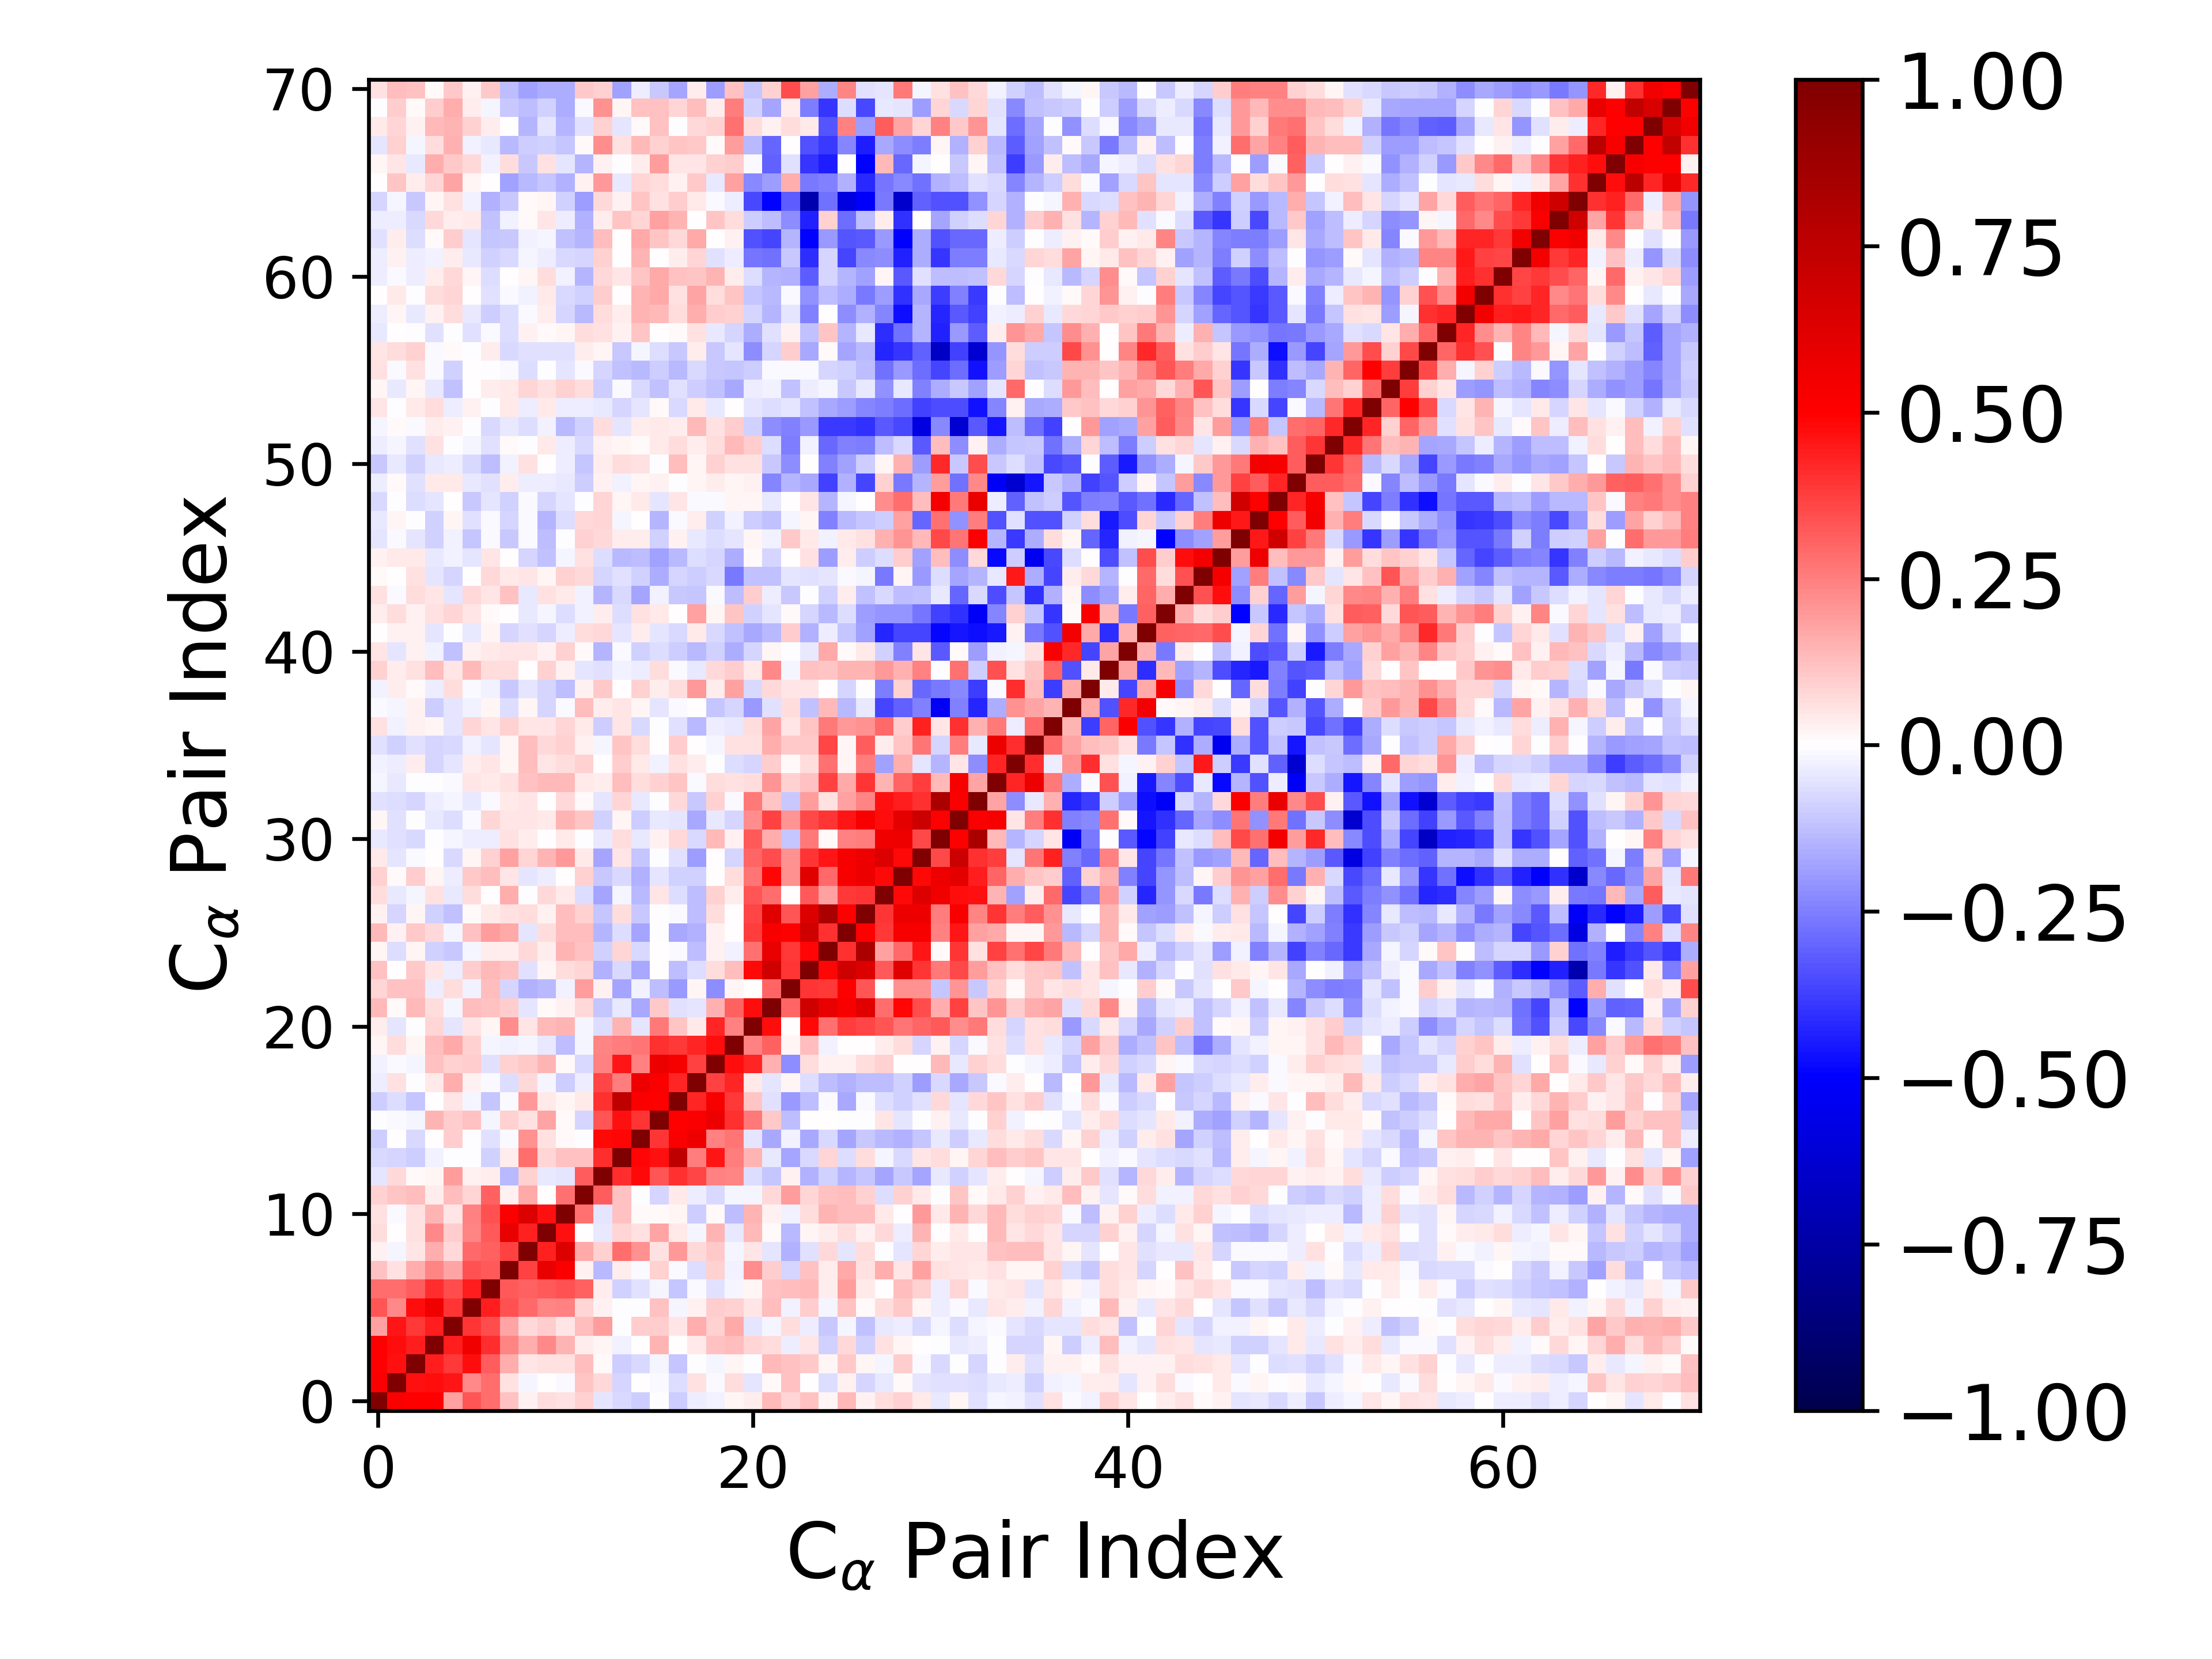

The data file committed next to this chart (first rows):
1.000000000000000000e+00, 5.129834413160556661e-01, 4.954902435209901368e-01, 4.969778129070106520e-01, 1.852606342807194550e-01, 3.335471923559418239e-01, 2.865170488232863244e-01, 1.188965344338532293e-01, 2.658921242261575238e-02, 6.649355774168079491e-02, 6.214397503278085849e-02, 8.791096131809331138e-02, -4.943523974166082885e-02, -7.700779566110944885e-02, -9.795103847211643344e-02, -9.881033802021765410e-04, -1.013056590741234497e-01, -3.747603208690415688e-02, -3.031738607779943181e-02, 2.180587709516244518e-02, 3.128407847771072503e-02, 1.387104573999379531e-01, 8.291935897229131547e-02, 1.205371031901608103e-01
5.129834413160556661e-01, 1.000000000000000000e+00, 4.628199664235815858e-01, 4.750407151190542687e-01, 4.561269195322012471e-01, 2.313720461812259765e-01, 2.867663654753406233e-01, 5.797950339508893547e-02, -1.670779068884313892e-02, 2.828291415698937650e-03, -1.073352133272278616e-02, 1.096906067547265134e-01, 7.366433080933001976e-02, -8.187283302341995250e-02, 6.811071799917303542e-03, -9.910140116046597253e-03, -6.624357397695404548e-02, 5.715863078308087986e-02, -1.059656342734533255e-02, 6.568473377635108967e-02, -5.457037501825638681e-02, 7.985707151583287464e-03, 1.179697773992605669e-01, 6.414510807111191253e-03
4.954902435209901368e-01, 4.628199664235815858e-01, 1.000000000000000000e+00, 4.437294319579175306e-01, 3.845150007587080920e-01, 4.692283579608370614e-01, 3.171697072390377570e-01, 1.621413393094314204e-01, 4.875427676828351237e-02, 5.856410259446624689e-02, 5.918153266054169970e-02, 1.277619459213591713e-01, 1.450269148252260158e-02, -9.655749294069845834e-02, -7.682158586348031282e-02, -2.310324118056579154e-02, -1.128190473213883799e-01, -5.379154195201586372e-03, -1.723469257411415489e-02, 2.088704200650785131e-02, -6.698799969007023999e-03, 1.336963516712415256e-01, 1.227691169181878289e-01, 1.088751086631215559e-01
4.969778129070106520e-01, 4.750407151190542687e-01, 4.437294319579175306e-01, 1.000000000000000000e+00, 4.395342407833490173e-01, 5.502551609996197968e-01, 4.119392415646940808e-01, 2.400641805729392952e-01, 1.619921379336616563e-01, 2.311190333807786879e-01, 1.455046449827597232e-01, 3.879075915668180746e-02, 2.170073605260725708e-02, -2.767310595397134282e-02, 5.802133285147910609e-03, 1.435037615576490455e-01, 3.964910403843143263e-03, 4.079604186218573764e-02, 1.188385968090792943e-01, 1.250195971331631573e-01, 8.227799669437203811e-02, 6.652373069447449494e-02, -3.184865362566136754e-02, 4.868434160137770361e-02
1.852606342807194550e-01, 4.561269195322012471e-01, 3.845150007587080920e-01, 4.395342407833490173e-01, 1.000000000000000000e+00, 3.912761538080672952e-01, 3.479686879806375699e-01, 1.732419896725903852e-01, 7.210467643327760079e-02, 9.492998831255183845e-02, 5.322535316877629458e-02, 1.316102730345714844e-01, 1.918850746540347041e-01, -1.263615690481666469e-03, 1.010109168058558882e-01, 9.463169514432975826e-02, 5.348377246290974413e-02, 1.578191799112189653e-01, 9.037794651734319673e-02, 1.674030285606002977e-01, -5.374890262325312390e-02, -1.873085191353705131e-02, 6.336164442079382508e-02, -3.377450085919413841e-02
3.335471923559418239e-01, 2.313720461812259765e-01, 4.692283579608370614e-01, 5.502551609996197968e-01, 3.912761538080672952e-01, 1.000000000000000000e+00, 4.423631641926576430e-01, 3.368561068835812522e-01, 2.899344570376024000e-01, 2.418996672890976474e-01, 2.423543967150300626e-01, 8.463253940651958851e-02, 2.495334965362678778e-02, -1.917339060454878409e-03, -2.523861923045493845e-03, 1.235592891973855828e-01, -1.865503356107725899e-02, 3.110214743575313856e-02, 9.894670058805513091e-02, 9.217307892209154752e-02, 4.766553652142656999e-02, 1.282027498112946751e-01, -2.484463113276435056e-02, 9.401543389699401621e-02
2.865170488232863244e-01, 2.867663654753406233e-01, 3.171697072390377570e-01, 4.119392415646940808e-01, 3.479686879806375699e-01, 4.423631641926576430e-01, 1.000000000000000000e+00, 3.254006585245699523e-01, 3.100770809214851709e-01, 3.227028376963997913e-01, 3.393192404187646560e-01, 3.062481979180847746e-01, 3.268903648180401106e-02, -9.270121222853931753e-02, -5.492717997831765564e-02, -1.612070075605634423e-02, -1.120834257407400114e-01, -8.314954407397059932e-03, -5.556247290889573115e-02, -1.653781886628302722e-02, 1.646506768638815107e-02, 1.175519497521101964e-01, 1.305772841079531343e-01, 1.347323511645752703e-01
1.188965344338532293e-01, 5.797950339508893547e-02, 1.621413393094314204e-01, 2.400641805729392952e-01, 1.732419896725903852e-01, 3.368561068835812522e-01, 3.254006585245699523e-01, 1.000000000000000000e+00, 3.688527501059792324e-01, 5.840221331281513217e-01, 5.080809839270098438e-01, 2.470375331286740750e-02, -1.342705010692421264e-01, 3.347909616070794681e-02, -8.493626304277154468e-03, 9.127882120601833738e-02, -1.430545778270553639e-02, -6.333563596417947361e-02, 8.951865058785962725e-02, -2.687449839787857397e-02, 2.258444708978569193e-01, 9.984049486465312873e-02, -8.372439113520933895e-02, 1.185927091168600817e-01
2.658921242261575238e-02, -1.670779068884313892e-02, 4.875427676828351237e-02, 1.619921379336616563e-01, 7.210467643327760079e-02, 2.899344570376024000e-01, 3.100770809214851709e-01, 3.688527501059792324e-01, 1.000000000000000000e+00, 4.348528818419455377e-01, 6.297817548506225993e-01, 1.648259900501444775e-01, 8.618315001702211986e-02, 2.816781422704139892e-01, 2.169885963583585986e-01, 5.809332804959983082e-02, 2.016997223144454399e-01, 7.171957529472640369e-02, 1.072389927634667672e-01, -1.960777133232117359e-02, 5.004137566869415465e-02, -5.146499489165358432e-02, -1.493019882812157695e-01, -5.926035956034823166e-02
6.649355774168079491e-02, 2.828291415698937650e-03, 5.856410259446624689e-02, 2.311190333807786879e-01, 9.492998831255183845e-02, 2.418996672890976474e-01, 3.227028376963997913e-01, 5.840221331281513217e-01, 4.348528818419455377e-01, 1.000000000000000000e+00, 4.626187082936245587e-01, 5.432898521258994542e-03, -4.563530620955032202e-02, 8.487424563992013171e-02, 6.010896556448635381e-02, 1.722155762174614746e-01, 4.674307890970746948e-02, -2.206390263090724294e-02, 1.406367433388751864e-01, -4.101183079367568679e-02, 1.353338436740628148e-01, 1.525677976488752814e-02, -1.383248943344920490e-01, 1.620298471679642444e-02
6.214397503278085849e-02, -1.073352133272278616e-02, 5.918153266054169970e-02, 1.455046449827597232e-01, 5.322535316877629458e-02, 2.423543967150300626e-01, 3.393192404187646560e-01, 5.080809839270098438e-01, 6.297817548506225993e-01, 4.626187082936245587e-01, 1.000000000000000000e+00, 2.742274610319994643e-01, -5.448233107828016203e-02, 1.236993496201359427e-01, 1.454845654951082007e-02, 9.156135300149420217e-03, 2.056360107752853300e-02, -9.694119658342599533e-02, 1.314818752621012277e-02, -1.308940248826388209e-01, 1.408691108585524987e-01, 2.954260964038388573e-02, -2.514484110086188592e-02, 6.390894037842756448e-02
8.791096131809331138e-02, 1.096906067547265134e-01, 1.277619459213591713e-01, 3.879075915668180746e-02, 1.316102730345714844e-01, 8.463253940651958851e-02, 3.062481979180847746e-01, 2.470375331286740750e-02, 1.648259900501444775e-01, 5.432898521258994542e-03, 2.742274610319994643e-01, 1.000000000000000000e+00, 3.180849320628656995e-01, 1.192845048116425860e-01, -1.139142782003998771e-03, -7.893931700546907848e-02, 4.067006583737391850e-02, -3.588085404022123281e-02, -7.235374004417133298e-02, -2.276687326033806705e-02, -1.657885090432557884e-02, 7.799421708612344628e-02, 1.942157700388846553e-01, 8.381188913564463494e-02
-4.943523974166082885e-02, 7.366433080933001976e-02, 1.450269148252260158e-02, 2.170073605260725708e-02, 1.918850746540347041e-01, 2.495334965362678778e-02, 3.268903648180401106e-02, -1.342705010692421264e-01, 8.618315001702211986e-02, -4.563530620955032202e-02, -5.448233107828016203e-02, 3.180849320628656995e-01, 1.000000000000000000e+00, 4.090689273817122995e-01, 4.837245393253667980e-01, 3.356426063984132568e-01, 4.021747474175964565e-01, 3.666054041909857508e-01, 2.497490436430062355e-01, 2.368845519659322219e-01, -6.678187922619126249e-02, -1.140053334169671556e-01, 3.118463556642974213e-02, -1.494454691116392231e-01
-7.700779566110944885e-02, -8.187283302341995250e-02, -9.655749294069845834e-02, -2.767310595397134282e-02, -1.263615690481666469e-03, -1.917339060454878409e-03, -9.270121222853931753e-02, 3.347909616070794681e-02, 2.816781422704139892e-01, 8.487424563992013171e-02, 1.236993496201359427e-01, 1.192845048116425860e-01, 4.090689273817122995e-01, 1.000000000000000000e+00, 4.864232689026269374e-01, 4.685121631782180329e-01, 7.481923627825274314e-01, 2.546447677368015028e-01, 4.551635422414831433e-01, 2.539742337802863847e-01, 1.442970209001576964e-01, -4.638066466099660667e-02, -1.741158816635932638e-01, -7.366940299277437154e-02
-9.795103847211643344e-02, 6.811071799917303542e-03, -7.682158586348031282e-02, 5.802133285147910609e-03, 1.010109168058558882e-01, -2.523861923045493845e-03, -5.492717997831765564e-02, -8.493626304277154468e-03, 2.169885963583585986e-01, 6.010896556448635381e-02, 1.454845654951082007e-02, -1.139142782003998771e-03, 4.837245393253667980e-01, 4.864232689026269374e-01, 1.000000000000000000e+00, 3.931661924574136879e-01, 5.094283195456406066e-01, 5.606146661923113728e-01, 2.475787832985946735e-01, 2.667515850535142619e-01, -4.723010807529121752e-02, -1.641012527873265403e-01, -2.754507318732981463e-02, -1.655967522071830622e-01
-9.881033802021765410e-04, -9.910140116046597253e-03, -2.310324118056579154e-02, 1.435037615576490455e-01, 9.463169514432975826e-02, 1.235592891973855828e-01, -1.612070075605634423e-02, 9.127882120601833738e-02, 5.809332804959983082e-02, 1.722155762174614746e-01, 9.156135300149420217e-03, -7.893931700546907848e-02, 3.356426063984132568e-01, 4.685121631782180329e-01, 3.931661924574136879e-01, 1.000000000000000000e+00, 4.933903792499458874e-01, 5.139632811366496856e-01, 5.693966836696667810e-01, 4.041586022561481917e-01, 2.604757546633660881e-01, 1.029872741881664860e-01, -1.300633104658295569e-01, 3.044425801624979413e-03
-1.013056590741234497e-01, -6.624357397695404548e-02, -1.128190473213883799e-01, 3.964910403843143263e-03, 5.348377246290974413e-02, -1.865503356107725899e-02, -1.120834257407400114e-01, -1.430545778270553639e-02, 2.016997223144454399e-01, 4.674307890970746948e-02, 2.056360107752853300e-02, 4.067006583737391850e-02, 4.021747474175964565e-01, 7.481923627825274314e-01, 5.094283195456406066e-01, 4.933903792499458874e-01, 1.000000000000000000e+00, 4.225637725035717440e-01, 5.281718537532213986e-01, 3.868728693500531612e-01, 1.150529681444368291e-01, -6.154934466536964716e-02, -2.015559246973692709e-01, -1.256547951697971344e-01
-3.747603208690415688e-02, 5.715863078308087986e-02, -5.379154195201586372e-03, 4.079604186218573764e-02, 1.578191799112189653e-01, 3.110214743575313856e-02, -8.314954407397059932e-03, -6.333563596417947361e-02, 7.171957529472640369e-02, -2.206390263090724294e-02, -9.694119658342599533e-02, -3.588085404022123281e-02, 3.666054041909857508e-01, 2.546447677368015028e-01, 5.606146661923113728e-01, 5.139632811366496856e-01, 4.225637725035717440e-01, 1.000000000000000000e+00, 3.691245742522484274e-01, 4.238247750257324031e-01, 4.337320262649387720e-02, -5.287688659394723656e-02, 2.149010498201561412e-02, -6.537060243605810617e-02
-3.031738607779943181e-02, -1.059656342734533255e-02, -1.723469257411415489e-02, 1.188385968090792943e-01, 9.037794651734319673e-02, 9.894670058805513091e-02, -5.556247290889573115e-02, 8.951865058785962725e-02, 1.072389927634667672e-01, 1.406367433388751864e-01, 1.314818752621012277e-02, -7.235374004417133298e-02, 2.497490436430062355e-01, 4.551635422414831433e-01, 2.475787832985946735e-01, 5.693966836696667810e-01, 5.281718537532213986e-01, 3.691245742522484274e-01, 1.000000000000000000e+00, 4.749959749346880922e-01, 4.274618850270248127e-01, 1.536928300224165711e-01, -2.198091533372332484e-01, 6.416675270533481190e-02
2.180587709516244518e-02, 6.568473377635108967e-02, 2.088704200650785131e-02, 1.250195971331631573e-01, 1.674030285606002977e-01, 9.217307892209154752e-02, -1.653781886628302722e-02, -2.687449839787857397e-02, -1.960777133232117359e-02, -4.101183079367568679e-02, -1.308940248826388209e-01, -2.276687326033806705e-02, 2.368845519659322219e-01, 2.539742337802863847e-01, 2.667515850535142619e-01, 4.041586022561481917e-01, 3.868728693500531612e-01, 4.238247750257324031e-01, 4.749959749346880922e-01, 1.000000000000000000e+00, 2.458511548508307276e-01, 3.108547537786351400e-01, 2.207200476563104391e-02, 1.290408392451993791e-01
3.128407847771072503e-02, -5.457037501825638681e-02, -6.698799969007023999e-03, 8.227799669437203811e-02, -5.374890262325312390e-02, 4.766553652142656999e-02, 1.646506768638815107e-02, 2.258444708978569193e-01, 5.004137566869415465e-02, 1.353338436740628148e-01, 1.408691108585524987e-01, -1.657885090432557884e-02, -6.678187922619126249e-02, 1.442970209001576964e-01, -4.723010807529121752e-02, 2.604757546633660881e-01, 1.150529681444368291e-01, 4.337320262649387720e-02, 4.274618850270248127e-01, 2.458511548508307276e-01, 1.000000000000000000e+00, 4.702607472904283825e-01, 5.151224588808032100e-03, 4.798258190979126092e-01
1.387104573999379531e-01, 7.985707151583287464e-03, 1.336963516712415256e-01, 6.652373069447449494e-02, -1.873085191353705131e-02, 1.282027498112946751e-01, 1.175519497521101964e-01, 9.984049486465312873e-02, -5.146499489165358432e-02, 1.525677976488752814e-02, 2.954260964038388573e-02, 7.799421708612344628e-02, -1.140053334169671556e-01, -4.638066466099660667e-02, -1.641012527873265403e-01, 1.029872741881664860e-01, -6.154934466536964716e-02, -5.287688659394723656e-02, 1.536928300224165711e-01, 3.108547537786351400e-01, 4.702607472904283825e-01, 1.000000000000000000e+00, 2.988530262106852131e-01, 6.853296955061318751e-01
8.291935897229131547e-02, 1.179697773992605669e-01, 1.227691169181878289e-01, -3.184865362566136754e-02, 6.336164442079382508e-02, -2.484463113276435056e-02, 1.305772841079531343e-01, -8.372439113520933895e-02, -1.493019882812157695e-01, -1.383248943344920490e-01, -2.514484110086188592e-02, 1.942157700388846553e-01, 3.118463556642974213e-02, -1.741158816635932638e-01, -2.754507318732981463e-02, -1.300633104658295569e-01, -2.015559246973692709e-01, 2.149010498201561412e-02, -2.198091533372332484e-01, 2.207200476563104391e-02, 5.151224588808032100e-03, 2.988530262106852131e-01, 1.000000000000000000e+00, 3.975812566455543817e-01
1.205371031901608103e-01, 6.414510807111191253e-03, 1.088751086631215559e-01, 4.868434160137770361e-02, -3.377450085919413841e-02, 9.401543389699401621e-02, 1.347323511645752703e-01, 1.185927091168600817e-01, -5.926035956034823166e-02, 1.620298471679642444e-02, 6.390894037842756448e-02, 8.381188913564463494e-02, -1.494454691116392231e-01, -7.366940299277437154e-02, -1.655967522071830622e-01, 3.044425801624979413e-03, -1.256547951697971344e-01, -6.537060243605810617e-02, 6.416675270533481190e-02, 1.290408392451993791e-01, 4.798258190979126092e-01, 6.853296955061318751e-01, 3.975812566455543817e-01, 1.000000000000000000e+00
1.998129495960588795e-02, -6.937586236429282849e-02, 1.800424527238705594e-02, -8.733706020369153000e-02, -1.063819218196972449e-01, -1.871631216669816453e-02, 3.291277416849447413e-02, 3.880549984657359619e-02, 7.395875384965933108e-02, 3.446889777789843845e-02, 1.466098158550589170e-01, 1.187921181580250257e-01, -8.674930551162345072e-02, 8.314085184951627849e-02, -7.539973200706705236e-02, 2.653836314270949237e-03, -9.274057763323351189e-03, -1.292644252023861517e-01, 2.607844051309957806e-02, -2.863159484895323736e-02, 2.794366864221842772e-01, 5.803967681997133088e-01, 3.878675873795550677e-01, 4.867425571539248930e-01
1.385022065143166337e-01, 2.791552173880260113e-02, 1.062800330013546901e-01, 7.050259934983246768e-02, -2.155130752339486436e-02, 1.214822315964910471e-01, 1.931505041605720285e-01, 1.681072354180635775e-01, -5.170515143593986535e-02, 6.279462317107641078e-02, 1.323751257362224265e-01, 1.318977078672354253e-01, -1.475944157771842680e-01, -6.986458651784448193e-02, -1.777835459231153492e-01, -7.678116512747783923e-03, -1.677808303112089394e-01, -1.513746325708736906e-01, 2.478348949989929093e-02, 6.894771497857467117e-03, 3.768890503855382712e-01, 5.227164948114717546e-01, 5.028512246575255196e-01, 6.860408281206541448e-01
2.693666518369426666e-02, -8.539873157315741592e-02, 2.243804223494955813e-02, -8.747000148652953055e-02, -1.194426435393150104e-01, 1.278317401620607946e-02, 4.266764953396970372e-02, 5.574614400491929855e-02, 6.755471005567736942e-02, 2.737727384122751878e-02, 1.273716732612381330e-01, 9.205583500926189933e-02, -1.159460827690125262e-01, 6.855045834535271332e-02, -1.022259478839410846e-01, -6.794330948203316546e-03, -1.181049565284057919e-02, -1.262473757976437794e-01, 6.424805169566073781e-02, 7.499142672558883026e-03, 3.620363919041630352e-01, 6.163349589650508609e-01, 3.333410596117840630e-01, 6.279630803793878613e-01
6.342538117262100372e-02, -4.566627062095632295e-02, -1.717203619016110377e-02, 6.196611432223841920e-02, -4.468924168256406537e-02, 6.406658007852278347e-02, 1.778429553268533192e-03, 1.612555638942617942e-01, -4.340165105294908204e-03, 7.520491585555078018e-02, 4.558890761492028626e-02, -6.781822140000677568e-02, -1.748685286561102725e-01, -1.688559302177680341e-02, -1.403617206787130256e-01, 4.948770919970477827e-02, -6.271270909954632100e-02, -1.292471242595924219e-01, 8.640124037019528136e-02, 3.349048067426864395e-02, 3.338693208590197692e-01, 2.857020646467546832e-01, 2.361018117060700427e-03, 3.280974495297798166e-01
9.190309659391242281e-02, 1.295835209327635303e-02, 1.005603226377929926e-01, 2.247343377418599408e-02, -3.563827680229410960e-02, 1.058202041510142855e-01, 1.302485330189788737e-01, 5.300027484004626865e-02, -4.749964347921099839e-02, -3.360104691819490452e-02, 5.061853427790885020e-03, 8.841478988128002869e-02, -1.070692729373679541e-01, -7.605549040677077322e-02, -1.552268128157495986e-01, -5.119358637766013159e-02, -8.658345741323864031e-02, -8.594296780023907845e-02, 7.775782419961365776e-04, 6.778176181505979336e-02, 2.701557287079296432e-01, 4.845625415605483988e-01, 2.124585798187045016e-01, 6.094286299203073298e-01
4.516965376494983669e-02, -4.872100174122475508e-02, -9.554091301883525789e-03, 3.888187273597672276e-03, -7.073638956622249618e-02, 1.860479533069242519e-02, 9.061543018690007556e-02, 1.874244417118091921e-01, 8.011662788045979811e-02, 1.411044287445802070e-01, 1.994842138326544390e-01, 4.229566634300834654e-02, -1.775604100513788752e-01, 4.708373470884292394e-02, -1.129038514461153664e-01, -5.623911405594064078e-03, -5.694125532995483741e-02, -1.897786260353573062e-01, 5.328523805272495327e-03, -7.896401438278519147e-02, 2.991721557956489308e-01, 3.475137018901113817e-01, 2.150571070090106507e-01, 3.923304844321887086e-01
-4.210225297844298609e-02, -6.092264836544759171e-02, -7.333848073224222275e-02, -6.669822098833769024e-03, -2.311215292386169240e-02, -3.223994250419321556e-02, -3.490870852899816135e-02, 5.745288152771513973e-02, 3.791987595771693920e-02, 4.554455290797673923e-03, 4.129845670321152101e-02, -7.754619498685150387e-03, -4.347569492464768703e-02, 6.586811435480383059e-02, -4.554261848401880419e-02, 2.494184444912282694e-02, 7.703698745630879752e-02, -7.767035211476133738e-02, 1.336611070795029887e-01, 2.801161242730162981e-02, 3.225028937188476053e-01, 1.614956952966656312e-01, -1.119399557965788938e-01, 2.655218393549899636e-01
1.702045547636557229e-02, -5.665930760537239014e-02, -7.291224380837829167e-04, -4.231452679643304265e-02, -6.753852141958807676e-02, -1.161916100719726126e-02, 7.822716733969388436e-02, 5.428174283761351415e-02, 4.729774838074832233e-02, 4.044996901330329825e-02, 1.455039315277761314e-01, 1.127292438564579807e-01, -9.021702280109039629e-02, 1.628890464836286675e-02, -9.736376486582873357e-02, -4.581017440553688397e-02, -5.320977010412652336e-02, -1.707836295869577803e-01, -4.061705071848628612e-02, -8.113192041358240070e-02, 2.190812430921278420e-01, 3.695608634590643593e-01, 2.063819846270419922e-01, 3.532781765659532835e-01
-6.061519506800457785e-02, -6.669375259544203793e-02, -8.012256181657324838e-02, -3.384863086827050171e-02, -2.224656706003112078e-02, -4.364729188982292146e-02, -1.182761184100047415e-02, 4.547066930723431266e-02, 5.101376960755100304e-02, 1.905747649425943531e-03, 7.550231561910776545e-02, 8.088709049387358269e-03, -4.966885566713877959e-02, 8.052807858959931675e-02, -4.415716330289611719e-02, -6.130671769074831461e-04, 7.350527943742486692e-02, -1.025141731589285093e-01, 8.842902637661191612e-02, -1.241482225312316376e-02, 2.631392200832540773e-01, 1.116279826596849878e-01, -1.072501828739182844e-01, 1.896413680693813664e-01
-1.792202766839769840e-02, -4.088744214897328116e-02, -1.238132002655593271e-03, -2.557987450501301909e-03, -1.096340852856333981e-02, 5.161481828762992663e-02, 3.930195274563325070e-02, 5.617350915523477983e-02, 1.248634719562682072e-01, 1.360845559282509443e-01, 1.359918638229825338e-01, 4.335675333941831078e-02, 3.486965768983507630e-02, 1.311830764809746863e-01, 6.728537174926643716e-02, 8.997569696590267119e-02, 1.141843952836978648e-01, -1.304271656154083227e-02, 7.022432187266942905e-02, 6.052651057954547970e-02, 6.590883288954337005e-02, 2.067529534643686717e-01, 8.818310380796637316e-02, 1.214407331868435497e-01
-2.474851952660217860e-02, -3.520988928215404434e-02, 3.608017480291843965e-02, -8.137345877745402745e-02, -4.766784456917450702e-02, 3.656875908352270887e-02, 5.313785778163912510e-02, 2.163155754479183929e-02, 1.301746260076734885e-01, 4.843429453837687360e-02, 6.946729970561284218e-02, 9.218828026961703448e-02, 7.456509488522445640e-03, 9.449913979918592166e-02, 3.977399735036495770e-02, -2.884466907816109552e-02, 6.170893227099721878e-02, 3.705620962719046591e-02, -4.501063962031337864e-03, -6.274052472291846705e-02, -8.138266701825856708e-02, 9.403216125522691204e-02, 1.416635205730464551e-02, 6.763907293861767811e-02
-6.186963456366254693e-02, -9.020760592721437099e-02, -5.981389727532904210e-02, -8.178777933101266662e-02, -7.551071450426770360e-02, -2.346246556237446476e-02, -4.737236789023717420e-02, 2.113266964693885988e-02, 1.315552834621621647e-01, 7.205496745283637705e-02, 8.690709236885785227e-02, 2.850446983755251448e-02, -2.260515063114117498e-02, 1.110288282019755296e-01, 7.011726171009881325e-02, 2.780518730636578634e-03, 1.012089335103256715e-01, 1.136202912379580959e-03, -2.327160612326478403e-02, 5.995556863024900651e-02, 6.197158492824089704e-02, 1.566897767714335032e-01, 1.015938900627949976e-01, 1.073615596214845536e-01
5.999706477676814559e-02, -2.487018468156177928e-02, 2.650410334471048693e-02, 2.313704959074941794e-02, -4.902845631632379159e-02, 7.829307364881159248e-02, 4.984983827611228629e-02, 8.734536843772758297e-02, 5.414134112608944699e-02, 4.949733629925778811e-02, 7.962897036716762300e-02, 4.633140306523454710e-02, -9.803806926204565453e-02, 4.694006172461902271e-02, -7.802044813542122204e-02, -3.047049033935590040e-03, -5.476205750756381330e-02, -1.383465220119451666e-01, -3.791757894439154453e-02, -4.541439211987664815e-02, 6.620310005739690751e-02, 1.726142350620970822e-01, 4.795188817273800946e-02, 1.141408423725324417e-01
-8.686685925474221109e-03, -1.818210692371263759e-02, 2.380192454283221876e-02, -9.766916509485415454e-02, -5.167150647611964270e-02, -2.730381030091086000e-02, 1.832368621675904002e-02, -6.430110675951739019e-02, 1.982755150921986301e-02, -8.212976794084624055e-02, -7.946006339822826378e-03, 1.262395737000144846e-01, 3.550888779466433720e-02, 5.409791317530814742e-02, 2.029036519761397150e-02, -5.256640695559650078e-02, -7.962515846204122269e-03, 4.245363304235358522e-03, -1.163270614754333826e-01, -8.113159440667348787e-02, -2.000006141814401062e-01, -5.733174573025452692e-02, 6.279679925589917722e-02, -1.177411869856077320e-01
-2.692648064721810466e-02, 3.889860629364044059e-02, 1.230304484070562573e-02, -3.770244744952714472e-02, 6.745024925088333179e-02, -1.465250058870744797e-02, -2.558192471135925170e-02, -1.019836557291771834e-01, -4.935015504780915913e-02, -8.457751084333572922e-02, -1.321865838066571541e-01, 2.945597272201863626e-02, 1.053568426884119030e-01, 2.257226480271409645e-03, 9.362839625421005840e-02, 3.563596242185217144e-02, 6.605875655415895109e-02, 1.976667423803699919e-01, 3.634138516580948108e-02, 1.843647187780011742e-01, -7.504216485548478865e-02, 7.235481414913561005e-02, 4.804964948570916022e-02, 4.903505590010108495e-02
8.915888021390185048e-02, 3.867863720033822700e-02, 5.903586121769859030e-02, 1.258861783170021342e-01, 5.130862753651141417e-02, 1.382271423103204333e-01, 6.934340598894055130e-02, 6.836447905187391372e-02, 4.052335902682018334e-03, 8.620671589049985761e-02, 2.424530176476929685e-02, -4.917083779051283771e-02, -6.065573940400021541e-02, -2.352059196596953394e-02, -3.872313796000793895e-02, 6.688898311026318655e-02, -1.363769363310819889e-02, -4.092229555463473833e-02, 7.526530766644311254e-02, 9.744324452469216302e-02, 3.908283405222601897e-02, 2.288080841204008509e-01, -2.174666183714568310e-02, 1.175916268989390251e-01
4.816808641170614025e-02, -4.846823106564888961e-02, 2.529694262284775189e-02, -2.435528898211235249e-02, -1.196966920470189100e-01, 2.597309829213836907e-02, 4.026890382250795236e-02, 5.264480225446126899e-02, 5.290593225542144368e-02, 2.454132511417627532e-02, 9.011454253368671174e-02, 1.005103753663227559e-02, -1.451773254514563960e-01, -1.141113036954231712e-02, -8.598857586588758151e-02, -6.740597832753066065e-02, -9.718185781210618435e-02, -1.375952083754159727e-01, -8.702158372183711743e-02, -1.615060260356815380e-01, -8.183514853803858236e-02, 1.704081248445897187e-02, -5.114104565092127130e-03, -4.575054027606138829e-02
1.568295068312376304e-03, 2.892674514450680259e-02, 2.474540748883226685e-02, -5.284518546011619106e-02, -4.517174111724279670e-03, -4.451632267011886024e-02, 1.912191251745146842e-02, -8.317342296234049581e-02, -5.914142271833838782e-02, -8.088104122123032647e-02, -3.180569060167816320e-02, 6.499382658803087853e-02, 7.563185728029335475e-02, -4.891788565933587879e-02, 3.502239484069043923e-02, -5.198021774320651933e-02, -7.421888296778537952e-02, 4.653397620308342975e-02, -7.622100850766329316e-02, -1.190427429815537896e-01, -1.718649766076258967e-01, -1.402983761825359610e-01, 9.619614504630212559e-02, -1.513277293677479651e-01
3.683636039004191398e-02, 6.915394594605547840e-02, 2.651492288168566525e-02, 5.671559345084105364e-02, 8.300092434892830662e-02, 4.770622325039410722e-02, 1.451396926454873865e-02, 4.998509301611089341e-03, -4.592423550763378992e-02, -1.904491372664373489e-02, -6.647709747484555065e-02, -2.798516187104080344e-02, 3.854836360732007833e-02, -6.787404026938985424e-02, 5.806968888076442792e-02, 4.179063112534070479e-02, 2.396436164470204869e-03, 1.839614791373416491e-01, 2.245038896753326005e-02, 1.131462920399891187e-01, -8.679589395775433314e-02, -4.809595125312035591e-02, 1.094599775038569180e-02, -8.548553085563879994e-02
6.170524825171089245e-02, -1.061295495277822520e-02, 6.597570083169505828e-02, 5.196804573443299796e-02, -4.752013139014815007e-02, 7.513040576120118275e-02, 5.101424474402951881e-02, 1.217789392323744557e-01, -3.946140868469470708e-02, 6.113511191747294377e-02, 4.377011947449664653e-02, -3.026026434377744948e-02, -1.469057373493995455e-01, -7.789765734721028345e-02, -1.765392708191546589e-01, -2.786061346707426750e-02, -1.055337432637394879e-01, -1.154628993938069670e-01, -1.003852231875416653e-02, -1.284279260279969914e-01, 9.755909217882891005e-02, -3.560131358110874694e-02, -1.065610388967286881e-01, -7.748860939709222538e-03
1.096689533732068608e-02, 1.805922961263777948e-03, 5.647886589490162118e-02, -5.133416597667632419e-02, -8.385885202732706878e-02, 6.409796759339837259e-03, 7.341652504705561966e-02, 4.055226675841797773e-02, 5.441256536594732407e-02, 1.877905381823241279e-02, 9.005658478839426162e-02, 7.230643773291410559e-02, -8.589877792222848363e-02, -5.548062980646140119e-02, -9.200466495463138772e-02, -1.592114096304784454e-01, -8.194615606823230092e-02, -9.973451741251727898e-02, -7.045460625983900049e-02, -2.618204557325292670e-01, -1.225411592964662510e-01, -1.198334763586966223e-01, -5.196817629297646735e-02, -6.174154179464079462e-02
2.996934199615825661e-02, 4.305733242465577953e-02, 4.686891874137785047e-02, -3.924268664887610447e-02, -2.520854643929478639e-02, -5.338862199832897226e-02, 4.860345027926482597e-02, 3.681368752368813159e-04, -8.498391002780709969e-02, -1.211146396322792806e-01, -1.950449901866423488e-02, 5.747296149939860876e-02, -6.750896609912124258e-02, -1.387874895052051694e-01, -1.327858846099918833e-01, -1.826042961450636826e-01, -1.401603700335267710e-01, -6.313730839691537866e-02, -8.422481506242836258e-02, -1.635305055039806554e-01, 9.437212295057870876e-03, -7.833426032929892424e-02, 4.232565028475613993e-03, 5.776720737958387225e-02
-5.337955878864363707e-02, -1.132223907856391015e-02, -5.422585477934777076e-02, -9.296971454300281823e-02, -2.462646192670834080e-02, -1.102916035510387582e-01, -8.678499070076832467e-03, -1.029537769348824461e-01, -9.368511703345853286e-03, -1.307450164129231041e-01, -1.786064864540926013e-04, 9.332904871221800458e-02, 7.334990932298114663e-02, 3.858094726167003025e-02, 3.384645128489453814e-02, -9.179553364532848370e-02, 2.508576032016859511e-02, -4.144919099969545523e-02, -6.817134565111088174e-02, -5.065698130539582345e-02, 1.704059290102713509e-02, -2.392153226455059206e-02, 1.066301370893655565e-01, 4.100789808484085058e-02
-4.686560906707900459e-02, 1.892879321239861884e-02, -1.929534504068999541e-03, -9.357664019056732840e-02, 1.580530351059330693e-02, -5.966354448270700522e-02, -1.307724355789817612e-02, -8.222417202086125532e-02, -1.006066664461809437e-02, -1.409244273951523185e-01, -6.301292181239691315e-02, 7.738655895494389592e-02, 7.996540420764172707e-02, -1.695091184293315636e-02, 9.729329338898762671e-04, -1.427019913632809611e-01, -9.426144996936291348e-03, 3.322466110124497329e-02, -8.963416834498455499e-02, -2.351824344839871864e-02, -1.001236501779168286e-01, -1.227023290555239732e-01, -2.127305168324507278e-02, 1.722186324493045484e-02
-7.206311363658622626e-02, -4.856930523925416694e-03, -6.697786146536406637e-02, -5.176771100821941918e-02, 6.068840237319263892e-03, -1.024580080323481551e-01, -4.945360093914844685e-02, -8.694250709728329474e-02, -1.435389381345550386e-02, -8.493476848231663878e-02, -5.134018791724652420e-02, -3.589650644512442767e-03, 8.099521017487426588e-02, 2.240622222153981075e-02, 4.385169694370680271e-02, -4.943133172450807356e-02, 4.963259609723232740e-02, -1.460394637924167759e-02, -8.455749152692400641e-03, 1.752856838291321981e-02, 1.822950121691106068e-02, -4.308694692141914334e-02, 5.818043289442099801e-03, 5.167496753809344701e-02
-3.793009795194531020e-02, 9.050744398179948538e-03, -5.955167137570055447e-02, 3.993226154419488028e-02, 4.576731561315789537e-02, -4.170771692904300804e-02, -6.190437191154719160e-02, 3.887366050582603122e-02, -3.815947489955578975e-02, -3.202493114586112133e-02, -4.529973812522484350e-02, -9.690056321416562479e-02, 2.668542142936470088e-02, -2.991039103441727603e-02, 1.657554164707228384e-02, 2.525651396550446237e-02, -3.390231760746894793e-03, 1.714351459266746230e-02, 3.170206383436061093e-02, 1.726330879052215966e-02, 3.048474621284224390e-02, -2.361661706525699234e-01, -1.427625929312364705e-01, -1.661113498485100315e-01
-1.057827988409540121e-01, -4.357663459187802180e-02, -9.046592438221025267e-02, -4.305041565244354523e-02, -3.435209175819816524e-02, -7.211339318536283405e-02, -1.284574378418281426e-01, -2.802068198595596138e-02, 5.827589730895176012e-02, 7.130198451609267261e-03, -3.750880716523338765e-02, -1.094690141134810890e-01, 3.464102254032068451e-02, 6.906101693176387724e-02, 5.636494345017856872e-02, -3.095746268632310755e-03, 1.254874274329789430e-01, 2.251550316291471565e-02, 9.173866414291791116e-02, 5.745435290120264049e-02, 5.862904390339821609e-02, -1.064228794676512768e-01, -2.257531273855138687e-01, 6.766225145191475006e-03
-3.723161607072089652e-02, -2.263854737857104796e-02, -6.236482096312181284e-02, 5.718218762108507464e-02, -4.685311799451779570e-04, -2.316117600690907607e-02, -5.850476923506316845e-02, 1.256762858391710473e-02, -6.957793481400916837e-03, 4.091214108813089056e-02, -3.401696144425267465e-02, -7.412971700817803933e-02, 2.813525416633311585e-02, 1.692211743165153784e-02, 9.715931690206512303e-03, 4.459241339190699038e-02, 6.300072243506896208e-02, 3.665799736747414606e-02, 6.331113836785755289e-02, 1.363752577863185100e-01, 9.768096182226401747e-02, -6.381852008457079839e-02, -2.542822322650006850e-01, -2.584298296521299679e-02
-1.988060087906570739e-02, 1.363471527391262907e-02, -9.455007896267629205e-03, 3.475218876466468210e-02, 3.044714757763646723e-02, -6.056165320004158227e-03, -7.161580956810890963e-02, -4.173954204799443929e-02, -6.398260789309064001e-02, -2.930764407869837149e-02, -1.346058046848551681e-01, -8.775270570748144872e-02, 6.878907489830309030e-02, -4.989945769844292278e-02, 3.500465918118735725e-02, 4.336150491730062645e-02, 3.813100277258858750e-02, 1.346089620555062094e-01, 5.533723206513526532e-02, 1.007683356806423208e-01, -9.231289046828217160e-02, -2.254533720682188880e-01, -2.484821074401028784e-01, -2.028450224368519572e-01
5.188751075667595580e-02, -1.207165157693596523e-03, 4.375266697463409127e-02, 6.389891986812219760e-02, -3.261996954182314057e-02, 2.944709197028680392e-02, -2.242108465650424071e-03, 4.156676849010369768e-02, -3.845701763575115617e-02, 4.292883650916585331e-02, -3.580753850651507281e-02, -3.716231841539189423e-02, -4.142748814212749570e-02, -8.385587503313765567e-02, -4.719430501619793772e-02, 1.033590940670136779e-02, -7.670436990818316203e-02, 4.299278543698620281e-02, -3.946002912999631296e-02, 1.113740410521861296e-03, -4.868903553284137375e-02, -6.443386596303635194e-02, -5.122639662374449399e-02, -1.174992031837426010e-01
2.093392657568348206e-02, -4.619626875007654121e-02, 1.945520164882939135e-02, -4.665797906154612457e-02, -1.197963303017648695e-01, 7.146637344250389434e-03, 3.739219824046104146e-02, 4.419906730579756943e-02, 8.140780758180969634e-02, 5.540092560210069239e-02, 9.343456155774981786e-02, 6.742276786511064435e-02, -9.854373957490691893e-02, -1.515598249366073742e-02, -7.663233346228752463e-02, -1.184638530799341227e-01, -5.841979754543692727e-02, -9.475021673484046447e-02, -1.187564857009826697e-01, -1.651045653312486483e-01, -3.646890277262817420e-02, -2.456947892449175622e-02, -1.198591301963419370e-01, -3.735656700877684061e-02
5.595287564008425557e-02, -1.195289557598783886e-02, 5.666431074961975067e-02, -9.187227756559624911e-03, -9.066286060184830520e-02, 3.419724462033786952e-03, -5.059705013311713122e-03, -1.078932282886373162e-02, -6.785434660537048579e-02, -1.874539194277292540e-03, -5.240081303225719439e-02, -1.223751903401702583e-02, -8.465612662493136875e-02, -1.228544923801764138e-01, -1.331238155151908964e-01, -9.843620411851804197e-02, -1.328826307015842922e-01, -7.293858834149026527e-02, -1.056287742115356310e-01, -1.116094293230211337e-01, -1.005747199049777801e-01, -1.083236498216805926e-02, -1.419277793331394366e-02, -1.299055485098456197e-02
5.044392985065608570e-02, 6.857214777442569020e-02, 8.771743336128236257e-02, -9.096765150104383496e-03, 1.461101706219067146e-02, -6.120628820735751416e-03, 3.547282334515434316e-02, -7.163383610064218143e-02, -5.875771223244265901e-02, -5.520890164695251706e-02, -5.492528859084008785e-02, 3.539886521555709459e-02, 1.687376827129511217e-02, -1.031237506283374100e-01, -2.264933063646390812e-02, -6.464854832619791603e-02, -1.045684088169547415e-01, 3.705230971836458165e-02, -1.038095036769464269e-01, -5.215613342125388630e-02, -2.211397739597402434e-01, -8.518470224234542254e-02, 9.809863659904073663e-02, -1.672648098568626784e-01
-4.020458493064657524e-02, 1.737123652068418389e-04, -7.801432310832840875e-03, -5.862068148928515493e-02, -4.664116942347601262e-03, -5.772032652569653727e-02, -1.088591203521258391e-02, -6.646234408240266067e-02, 3.118546347749616421e-02, 8.728017395714509144e-03, 1.567938214611643011e-02, 6.348249092689321749e-02, 5.517302381200569344e-02, 3.032432919223795528e-02, 1.102655698377565524e-01, 2.431064530898868412e-03, 1.115018916396235543e-02, 5.618589757850662308e-02, -4.248053699330242572e-02, -8.554039085485901084e-02, -1.594555004223648376e-01, -5.569471679017458376e-02, 2.551019482042945347e-02, -1.245065035258254293e-01
-3.136769410342373637e-02, 1.967263719295036031e-02, -4.317623572020677647e-02, 2.579450368069958338e-02, 6.328118382144994059e-02, -4.000866608800746765e-02, -9.718215107336053427e-02, -6.377762775685701102e-02, -1.188068031370631550e-02, 3.744623312498733536e-02, -7.836912155033387561e-02, -1.383054097760048617e-01, 6.827596382699149813e-02, 3.233974038366409925e-02, 1.442664871381856562e-01, 1.331293196303263426e-01, 6.268230278593257820e-02, 1.610071645909102733e-01, 1.002092382507770024e-01, 9.109664897096854397e-02, -7.927388197916238055e-02, -1.475979045319144867e-01, -4.950026829929269484e-02, -2.449665272707311769e-01
1.333402482452232052e-03, 3.929256637539679797e-02, -1.759459045803408051e-03, 6.283786400459098753e-02, 8.156715644318884850e-02, 6.880341844847131377e-03, -5.538777173842708568e-02, -1.210753180094661062e-02, -2.978343498215639540e-02, 4.551652175542591355e-02, -7.284049895182102830e-02, -9.016594735857552667e-02, 9.763479662984526908e-02, 7.390728391246837066e-03, 1.416346970472737721e-01, 1.700877200981429083e-01, 6.072340350105357581e-02, 1.724733006532064294e-01, 6.552567758507067686e-02, 1.143616475645994612e-01, -1.142357950069232270e-01, -1.390008805844753781e-01, -8.994477914548999753e-03, -2.160908484366364513e-01
-3.146754912941620436e-02, -1.351900618558245226e-02, -3.584880680452502688e-02, 3.715870200598803130e-02, 7.075995197079326671e-02, 1.724081323978297192e-02, -6.368727343998883961e-02, 6.628543093219376424e-03, 1.786891793258977429e-02, 6.910717695990908904e-02, -2.589421284038938287e-02, -1.421413877386206448e-01, 7.527706053429228383e-02, 5.410085074833871632e-02, 1.120589849605580085e-01, 1.692598946396507431e-01, 1.220830082427998564e-01, 1.138666585445536755e-01, 1.451811993412758794e-01, 3.530991361438758774e-02, -6.331104012697520711e-02, -1.460749147065747988e-01, -1.551902816554847908e-01, -3.196144165749962296e-01
... 10 more rows
